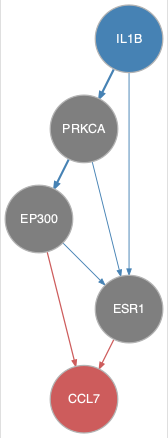

The data file committed next to this chart (first rows):
from	to
EP300	ESR1
IL1B	ESR1
IL1B	PRKCA
PRKCA	EP300
PRKCA	ESR1
EP300	CCL7
ESR1	CCL7
